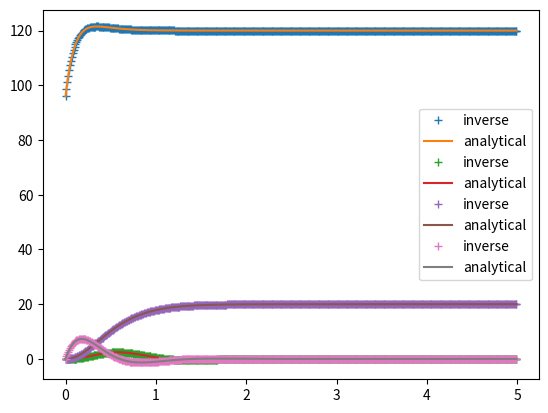

This chart was generated by the following Python code:
import numpy as np
import scipy as sci
import matplotlib.pyplot as plt

'''
num - The coefficients in the numerator
den - The coefficients in the denominator
time - The time value to calculate the final solution

Returns: 
np.real(answers) - The real portion of the calculated point

This function calculates the inverse laplace of a given equation, at a specified
time value, by using the numerator's and denominator's coefficients
'''
def inverse_laplace(num, den, time):
    def partialInverse(const, root, time, inst=1):
        if inst == 1:
            return const*np.exp(root*time)
        else:
            return (const/sci.special.factorial(inst-1))*np.exp(root*time)*time**(inst-1)
        
    instance = 1
    trackRoot = None
    answers = np.zeros((len(time)), dtype='complex128')
    
    r, p, k = sci.signal.residue(num, den)

    for iter in range(len(p)):
        if trackRoot == p[iter]:
            instance += 1
        else:
            instance = 1
            trackRoot = p[iter]

        answers += partialInverse(r[iter], p[iter], time, instance)

    if(np.argwhere(np.imag(answers)>1E-10).size):
        print('ERROR: AN IMAGINARY VALUE MADE IT TO THE THE FINAL SOLUTION')
    
    return np.real(answers)

'''
numCoeff - The coefficients of the numerator
denCoeff - The coefficients of the denominator
analySolution - The function that returns the analytical solution for the inverse laplace equation
time - A range of values to calculate the inverse laplace equation across

This function plots the analytical solution and the inverse laplace function solution
of the given equation across a range of times to compare the graphs
'''
def compareInverse(numCoeff, denCoeff, analySolution, time):
    plt.plot(time, inverse_laplace(numCoeff,denCoeff, time), '+', label='inverse')
    plt.plot(time, analySolution(time), label='analytical')
    plt.legend()
    plt.show()

'''
This function defines the analytical solutions to the inverse laplace equations
and makes the function calls to produce comparison graphs
'''
def main():
    def analyRealDist(t):
        return 120-72*np.exp(-8*t)+48*np.exp(-6*t)
    
    def analyComplexDist(t):
        return -24*t*np.exp(-3*t)*np.cos(4*t)+6*np.exp(-3*t)*np.cos(4*t-(np.pi/2))
    
    def analyRealRep(t):
        return 20-200*t**2*np.exp(-5*t)-100*t*np.exp(-5*t)-20*np.exp(-5*t)
    
    def analyComplexRep(t):
        return -12*np.exp(-6*t)+np.exp(-3*t)*(12*np.cos(4*t)+16*np.sin(4*t))
    
    time = np.arange(0,5,.01)

    compareInverse([96, 1632, 5760], [1, 14, 48, 0], analyRealDist, time)
    compareInverse([768], [1, 12, 86, 300, 625], analyComplexDist, time)
    compareInverse([100,2500], [1, 15, 75, 125, 0], analyRealRep, time)
    compareInverse([100,300], [1, 12, 61, 150], analyComplexRep, time)

if __name__ == "__main__":
    main()